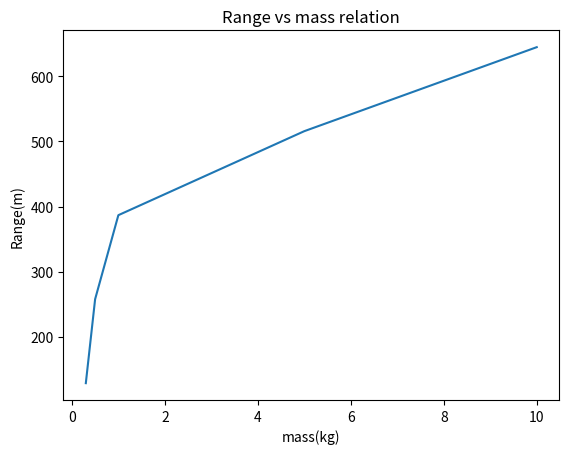

The matplotlib source for this figure:
#!/usr/bin/env python3
# -*- coding: utf-8 -*-
"""
Created on Sat Dec  3 18:07:34 2022

@author: cankuttasci
"""

import numpy as np

import matplotlib.pyplot as plt

def fy(y):
    return y
def fx(x):
    return x
def fX(x,y,R,m,rho,C):
    return -(np.pi*R**2*rho*C)/(2*m)*x*np.sqrt(x**2+y**2)
def fY(x,y,R,m,rho,C):
    return -9.8-(np.pi*R**2*rho*C)/(2*m)*y*np.sqrt(x**2+y**2)
#time interval
deltat=0.5
h=0.5
t0=0
t=[]
x=[]
y=[]
Xar=[]
Yar=[]
v=100
X0=v*np.cos(np.deg2rad(30))
Y0=v*np.sin(np.deg2rad(30))
x0,y0=0,0
x.append(x0)
y.append(y0)
R=0.08
C=0.47
rho=1.22
i=0
X=X0
Y=Y0
Xar.append(X0)
Yar.append(Y0)
t.append(t0)
mar=[0.3,0.5,1,5,10]
Range=[]
for m in mar:
   while t0<8: 
    t0+=deltat
    R=0.08
    C=0.47
    rho=1.22
    X=Xar[i]
    Y=Yar[i]
    k1Y = deltat*fX(X,Y,R,m,rho,C)
    k2Y = deltat*fX(X+0.5*k1Y,Y+0.5*k1Y,R,m,rho,C) 
    k3Y = deltat*fX(X+0.5*k2Y,Y+0.5*k2Y,R,m,rho,C) 
    k4Y = deltat*fX(X+k3Y,Y+k3Y,R,m,rho,C)
    k1X = deltat*fX(X,Y,R,m,rho,C)
    k2X = deltat*fX(X+0.5*k1X,Y+0.5*k1X,R,m,rho,C) 
    k3X = deltat*fX(X+0.5*k2X,Y+0.5*k1X,R,m,rho,C) 
    k4X = deltat*fX(X+k3X,Y+k3X,R,m,rho,C)
    X +=(k1X+2*k2X+2*k3X+k4X)/6
    Y +=(k1Y+2*k2Y+2*k3Y+k4Y)/6
    Xar.append(X)
    Yar.append(Y)
    i+=1
    t.append(t0)
   for j in range(np.size(t)):
    x0+=deltat*Xar[j]
    y0+=deltat*Yar[j]
    x.append(x0)
    y.append(y0)
   Range.append(x[-1])

print(Range)
plt.plot(mar,Range)
plt.xlabel('mass(kg)')
plt.ylabel('Range(m)')
plt.title('Range vs mass relation')
